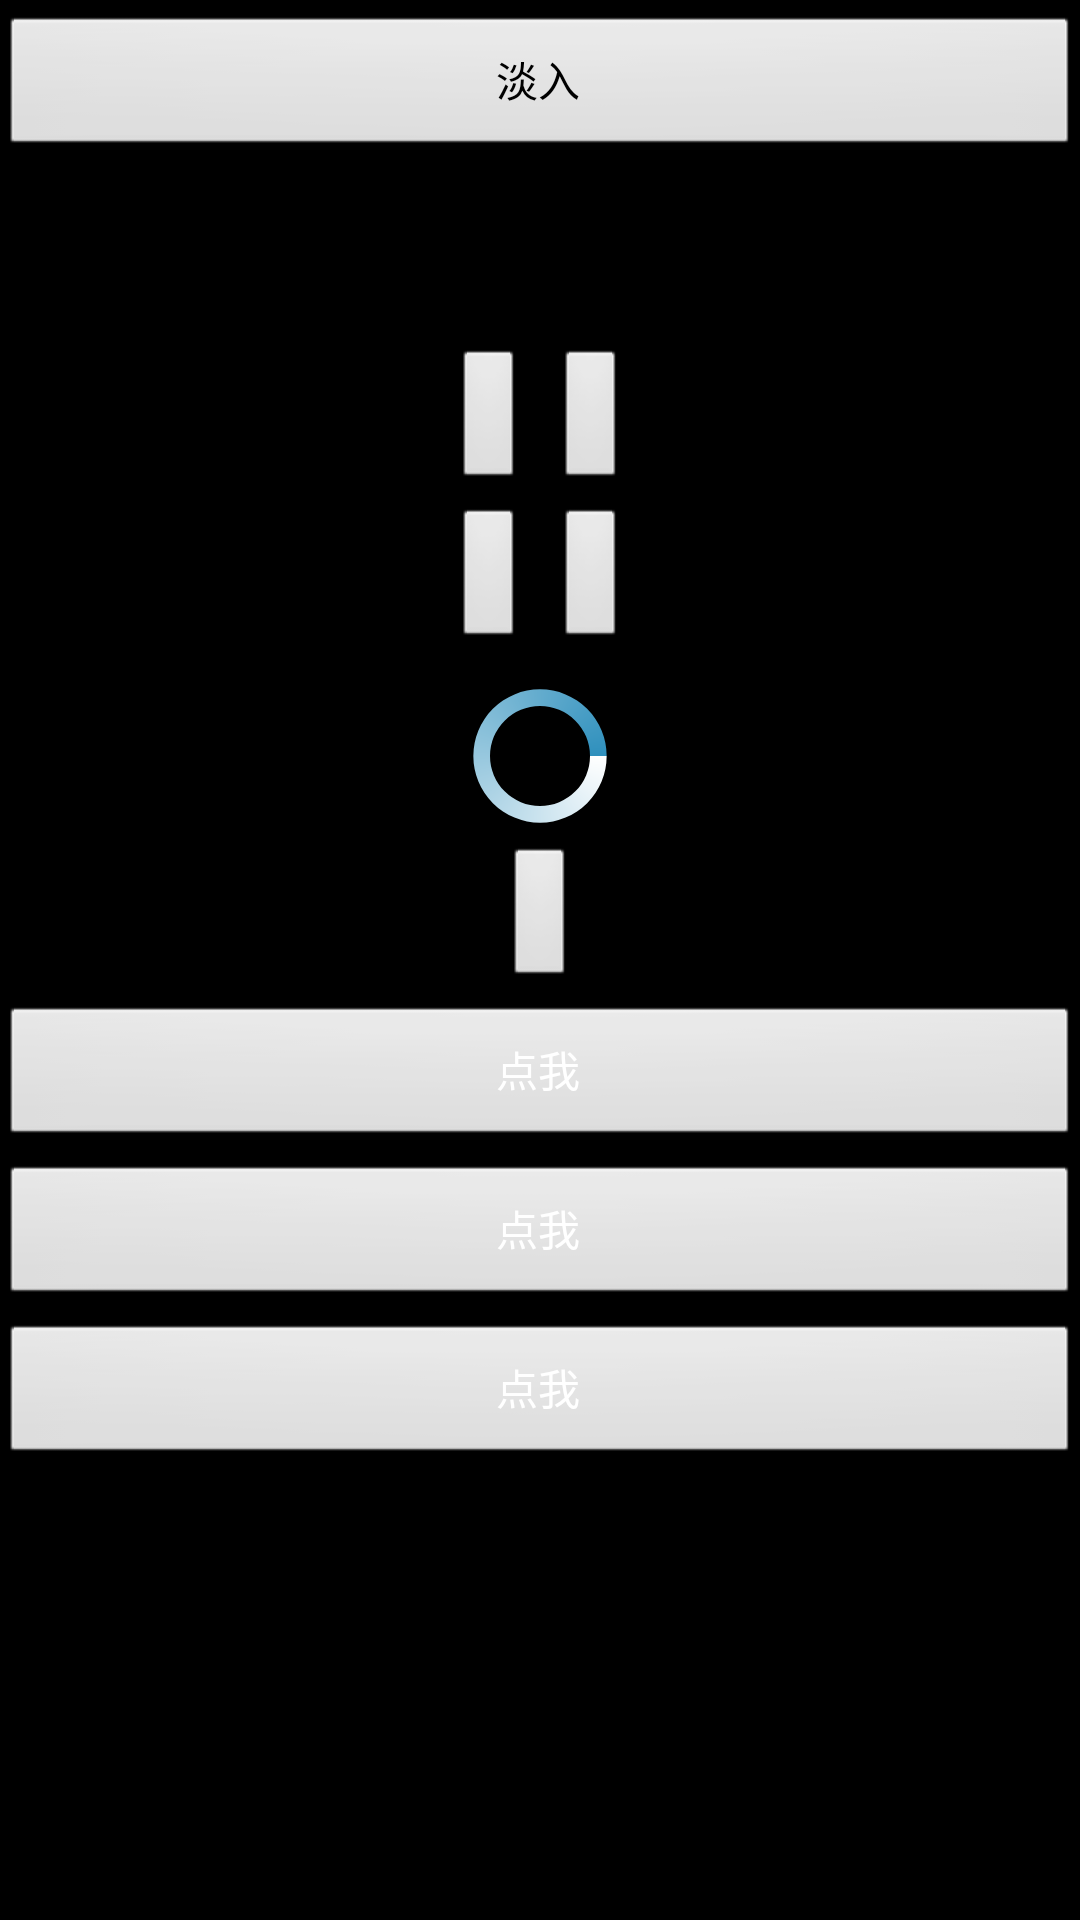

Layout XML and referenced resources for this Android screen:
<!-- AndroidManifest.xml: activity theme android:Theme.NoTitleBar -->
<!-- res/layout/activity_style7.xml -->
<?xml version="1.0" encoding="utf-8"?>
<LinearLayout xmlns:android="http://schemas.android.com/apk/res/android"
    xmlns:tools="http://schemas.android.com/tools"
    android:layout_width="match_parent"
    android:layout_height="match_parent"
    android:orientation="vertical">

    <Button
        android:layout_width="match_parent"
        android:layout_height="wrap_content"
        android:layout_marginTop="5dp"
        android:gravity="center"
        android:onClick="onFadeIn"
        android:text="淡入" />

    <Button
        android:id="@+id/onFadeOut"
        android:layout_width="match_parent"
        android:layout_height="wrap_content"
        android:layout_marginTop="5dp"
        android:gravity="center"
        android:onClick="onFadeOut"
        android:text="淡出"
        android:visibility="invisible" />

    <LinearLayout
        android:layout_width="wrap_content"
        android:layout_height="wrap_content"
        android:layout_gravity="center_horizontal"
        android:layout_marginTop="5dp"
        android:orientation="horizontal">

        <ImageButton
            android:layout_width="wrap_content"
            android:layout_height="wrap_content"
            android:layout_margin="5dp"
            android:onClick="onZoomIn"
            android:src="@mipmap/ic_launcher" />

        <ImageButton
            android:layout_width="wrap_content"
            android:layout_height="wrap_content"
            android:layout_margin="5dp"
            android:onClick="onZoomOut"
            android:src="@mipmap/ic_launcher" />
    </LinearLayout>

    <LinearLayout
        android:layout_width="match_parent"
        android:layout_height="wrap_content"
        android:layout_gravity="center_horizontal"
        android:gravity="center_horizontal"
        android:orientation="horizontal">

        <ImageButton
            android:layout_width="wrap_content"
            android:layout_height="wrap_content"
            android:layout_gravity="center_horizontal"
            android:layout_margin="5dp"
            android:onClick="onMoveLeft2Right"
            android:src="@mipmap/ic_launcher" />

        <ImageButton
            android:layout_width="wrap_content"
            android:layout_height="wrap_content"
            android:layout_gravity="center_horizontal"
            android:layout_margin="5dp"
            android:onClick="onMoveInFromBottom"
            android:src="@mipmap/ic_launcher" />
    </LinearLayout>

    <ImageButton
        android:layout_width="50dp"
        android:layout_height="50dp"
        android:layout_gravity="center_horizontal"
        android:background="@android:color/transparent"
        android:onClick="onRotate"
        android:src="@drawable/bg_ring2" />

    <ImageButton
        android:layout_width="wrap_content"
        android:layout_height="wrap_content"
        android:layout_gravity="center_horizontal"
        android:layout_margin="5dp"
        android:onClick="onMoveAndScale"
        android:src="@mipmap/ic_launcher" />

    <LinearLayout
        android:layout_width="match_parent"
        android:layout_height="match_parent"
        android:orientation="vertical">

        <Button
            android:layout_width="match_parent"
            android:layout_height="wrap_content"
            android:onClick="onValueAnimatorTest"
            android:text="点我"
            android:textColor="@android:color/white" />

        <Button
            android:layout_width="match_parent"
            android:layout_height="wrap_content"
            android:layout_marginTop="5dp"
            android:onClick="onObjectAnimatorTest"
            android:text="点我"
            android:textColor="@android:color/white" />

        <Button
            android:layout_width="match_parent"
            android:layout_height="wrap_content"
            android:layout_marginTop="5dp"
            android:onClick="onAnimatorSetTest"
            android:text="点我"
            android:textColor="@android:color/white" />
    </LinearLayout>
</LinearLayout>
<!-- resources referenced by this layout -->
<resources>
  <!-- drawable bg_ring2 (drawable) -->
  <?xml version="1.0" encoding="utf-8"?>
  <shape xmlns:android="http://schemas.android.com/apk/res/android"
      android:innerRadiusRatio="3"
      android:shape="ring"
      android:thicknessRatio="9"
      android:repeatCount="-1"
      android:interpolator="@anim/my_interpolator"
      android:useLevel="false">
      <gradient
          android:endColor="#2F90BD"
          android:startColor="#FFFFFF"
          android:type="sweep" />
  </shape>
</resources>
